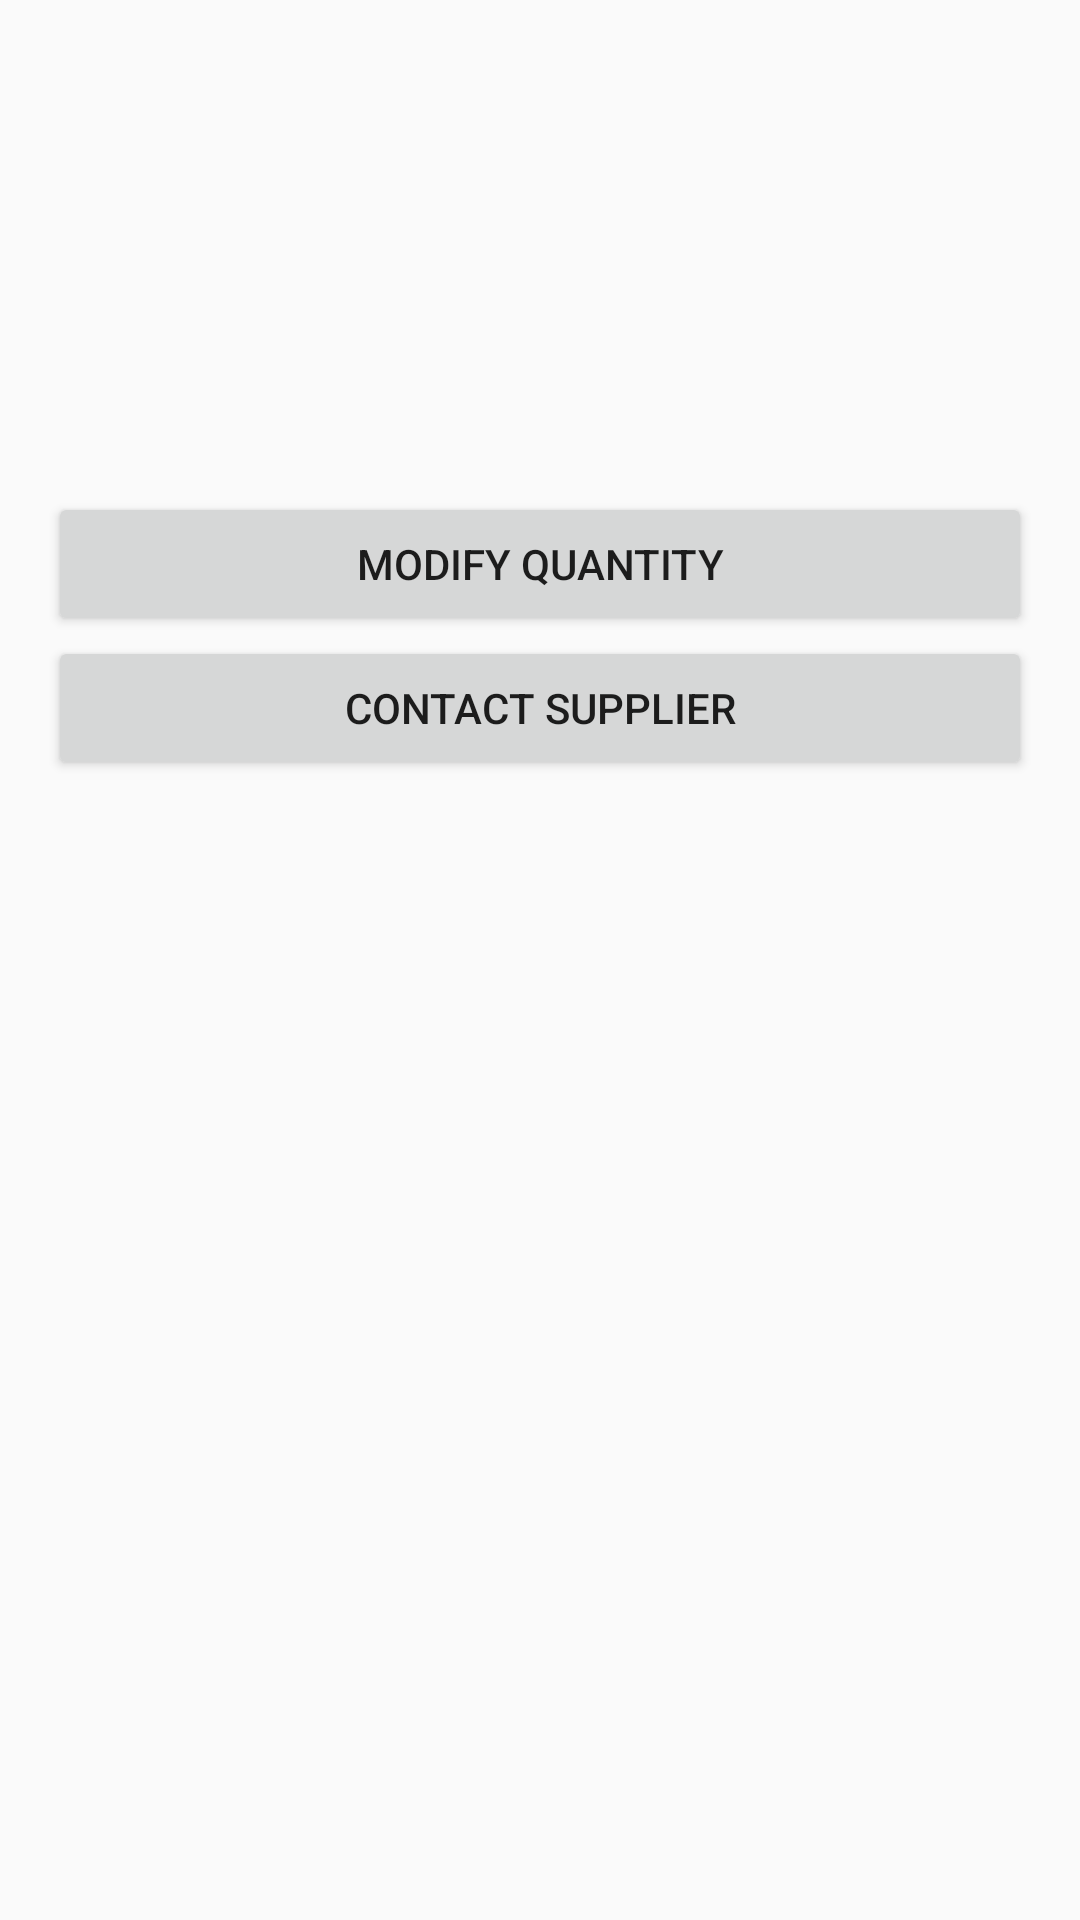

Layout XML and referenced resources for this Android screen:
<!-- AndroidManifest.xml: application theme Theme.AppCompat.Light -->
<!-- res/layout/content_detail.xml -->
<?xml version="1.0" encoding="utf-8"?>
<RelativeLayout xmlns:android="http://schemas.android.com/apk/res/android"
    xmlns:app="http://schemas.android.com/apk/res-auto"
    xmlns:tools="http://schemas.android.com/tools"
    android:layout_width="match_parent"
    android:layout_height="match_parent"
    android:paddingBottom="@dimen/activity_vertical_margin"
    android:paddingLeft="@dimen/activity_horizontal_margin"
    android:paddingRight="@dimen/activity_horizontal_margin"
    android:paddingTop="@dimen/activity_vertical_margin"
    app:layout_behavior="@string/appbar_scrolling_view_behavior"
    tools:context="android.example.com.productsinventory.activities.DetailActivity"
    tools:showIn="@layout/activity_detail">

    <RelativeLayout
        android:id="@+id/rlDetail"
        android:layout_width="wrap_content"
        android:layout_height="wrap_content"
        android:paddingTop="@dimen/activity_default_padding">

        <ImageView
            android:id="@+id/ivProductImage"
            android:layout_width="@dimen/image_size"
            android:layout_height="@dimen/image_size"
            android:layout_margin="@dimen/activity_small_margin"
            android:contentDescription="@string/product_image" />

        <TextView
            android:id="@+id/tvProductInfo"
            android:layout_width="wrap_content"
            android:layout_height="wrap_content"
            android:layout_toEndOf="@+id/ivProductImage"
            android:layout_toRightOf="@+id/ivProductImage"
            android:textAppearance="?android:attr/textAppearanceLarge" />

        <TextView
            android:id="@+id/tvQuantity"
            android:layout_width="wrap_content"
            android:layout_height="wrap_content"
            android:layout_below="@+id/tvProductInfo"
            android:layout_toEndOf="@+id/ivProductImage"
            android:layout_toRightOf="@+id/ivProductImage" />

        <TextView
            android:id="@+id/tvSupplier"
            android:layout_width="wrap_content"
            android:layout_height="wrap_content"
            android:layout_below="@+id/tvQuantity"
            android:layout_toEndOf="@+id/ivProductImage"
            android:layout_toRightOf="@+id/ivProductImage" />

    </RelativeLayout>

    <LinearLayout
        android:id="@+id/linearLayout"
        android:layout_width="match_parent"
        android:layout_height="wrap_content"
        android:layout_alignParentEnd="true"
        android:layout_alignParentRight="true"
        android:layout_below="@id/rlDetail"
        android:orientation="vertical"
        android:paddingTop="@dimen/activity_default_padding">

        <Button
            android:id="@+id/btnModifyQuantity"
            android:layout_width="match_parent"
            android:layout_height="wrap_content"
            android:text="@string/modify_quantity" />

        <Button
            android:id="@+id/btnContactSupplier"
            android:layout_width="match_parent"
            android:layout_height="wrap_content"
            android:text="@string/contact_supplier" />

    </LinearLayout>

</RelativeLayout>
<!-- res/layout/activity_detail.xml (included above) -->
<?xml version="1.0" encoding="utf-8"?>
<android.support.design.widget.CoordinatorLayout xmlns:android="http://schemas.android.com/apk/res/android"
    xmlns:tools="http://schemas.android.com/tools"
    android:layout_width="match_parent"
    android:layout_height="match_parent"
    android:fitsSystemWindows="true"
    tools:context="android.example.com.productsinventory.activities.DetailActivity">

    <include layout="@layout/content_detail" />

    <android.support.design.widget.FloatingActionButton
        android:id="@+id/fab"
        android:layout_width="wrap_content"
        android:layout_height="wrap_content"
        android:layout_gravity="bottom|end"
        android:layout_margin="@dimen/fab_margin"
        android:src="@drawable/ic_delete_white_24dp" />

</android.support.design.widget.CoordinatorLayout>
<!-- resources referenced by this layout -->
<resources>
  <dimen name="activity_default_padding">16dp</dimen>
  <dimen name="activity_horizontal_margin">16dp</dimen>
  <dimen name="activity_small_margin">8dp</dimen>
  <dimen name="activity_vertical_margin">16dp</dimen>
  <dimen name="fab_margin">16dp</dimen>
  <dimen name="image_size">100dp</dimen>
  <string name="contact_supplier">Contact Supplier</string>
  <string name="modify_quantity">Modify Quantity</string>
  <string name="product_image">Product Image</string>
</resources>
